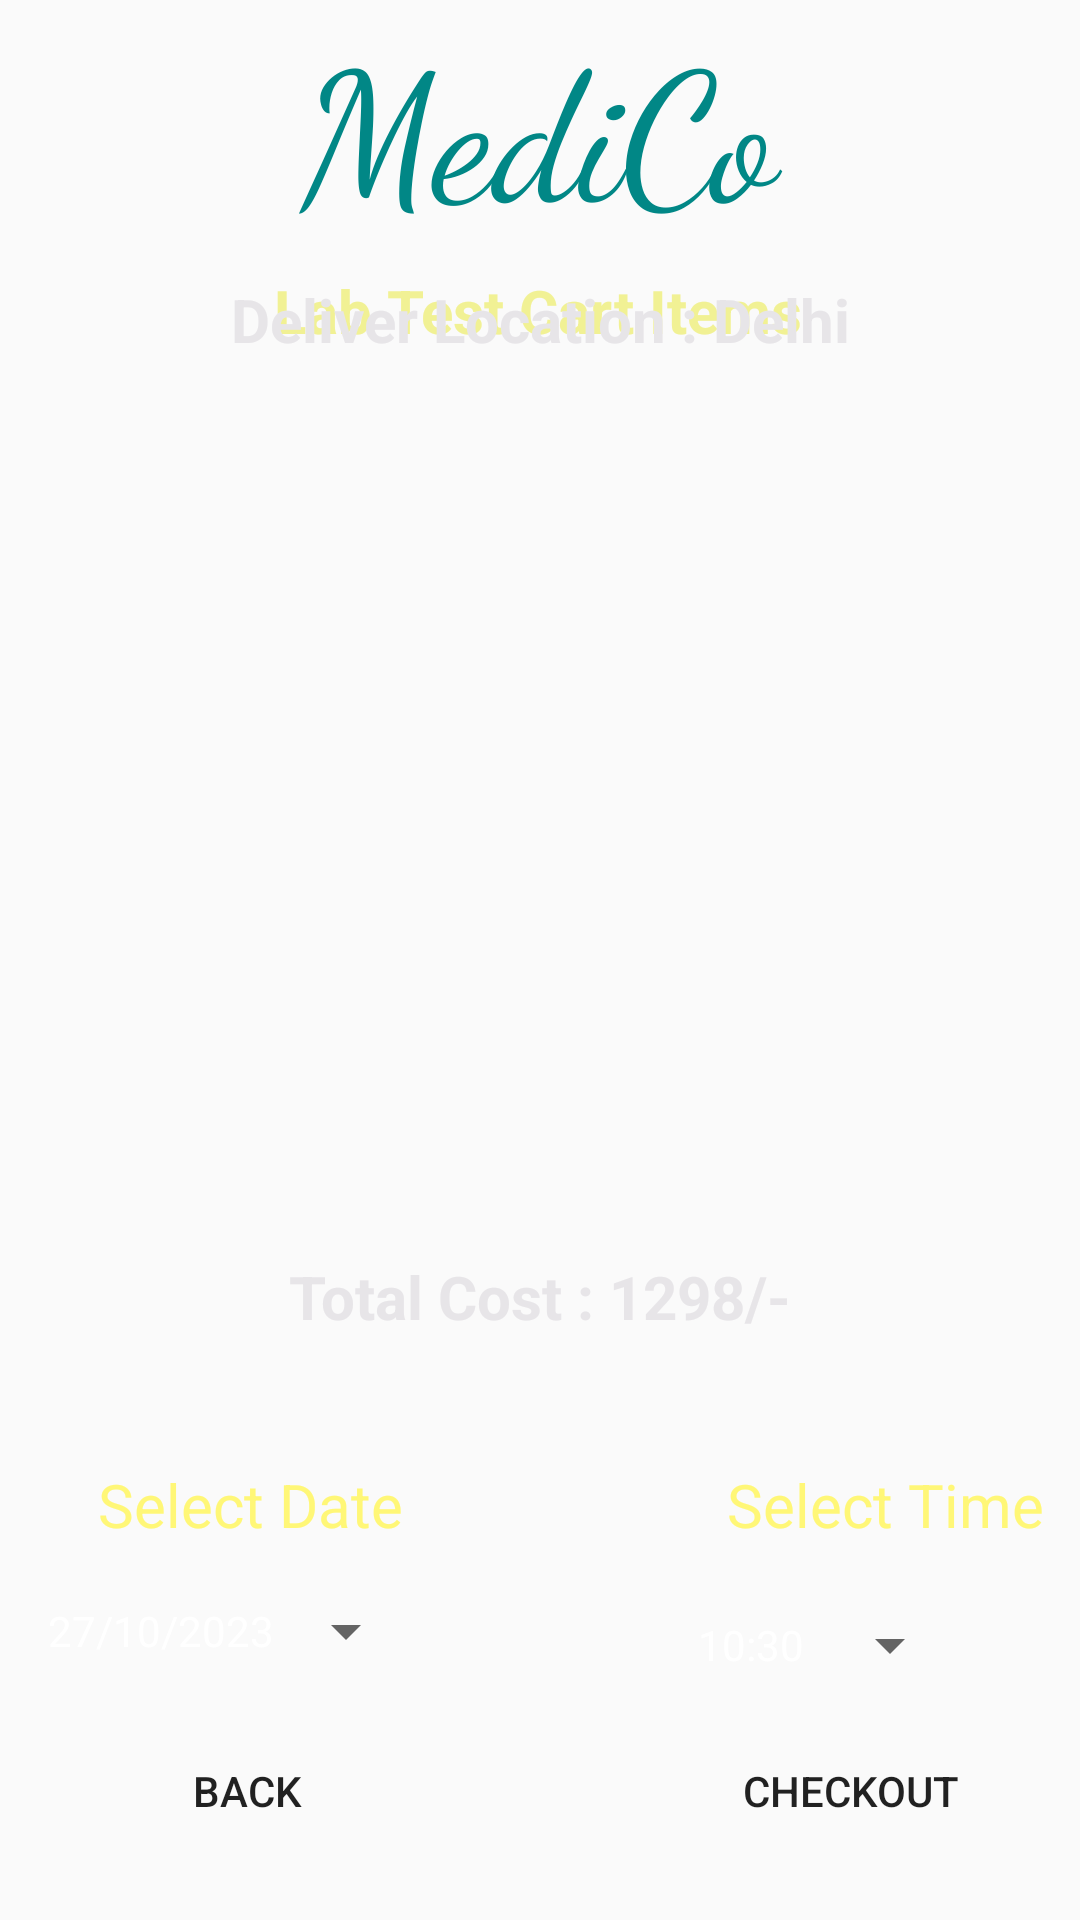

The Android layout XML behind this screen, and the referenced resources:
<!-- AndroidManifest.xml: application theme Theme.MediCo -->
<!-- res/layout/activity_cart_lab.xml -->
<?xml version="1.0" encoding="utf-8"?>
<androidx.constraintlayout.widget.ConstraintLayout xmlns:android="http://schemas.android.com/apk/res/android"
    xmlns:app="http://schemas.android.com/apk/res-auto"
    xmlns:tools="http://schemas.android.com/tools"
    android:layout_width="match_parent"
    android:layout_height="match_parent"
    android:background="@drawable/blackback"
    tools:context=".CartLabActivity">

    <TextView
        android:id="@+id/textView"
        android:layout_width="240dp"
        android:layout_height="78dp"
        android:fontFamily="cursive"
        android:text="MediCo"
        android:textAlignment="center"
        android:textColor="@color/teal_700"
        android:textSize="60sp"
        app:layout_constraintEnd_toEndOf="parent"
        app:layout_constraintHorizontal_bias="0.497"
        app:layout_constraintStart_toStartOf="parent"
        app:layout_constraintTop_toTopOf="parent" />

    <Button
        android:id="@+id/buttonBMCartBack"
        android:layout_width="133dp"
        android:layout_height="54dp"
        android:layout_marginStart="16dp"
        android:layout_marginBottom="16dp"
        android:background="@drawable/btn_bg"
        android:text="BACK"
        android:textColorHighlight="@color/colorWhite"
        android:textColorLink="@color/colorWhite"
        app:iconTint="@color/colorWhite"
        app:layout_constraintBottom_toBottomOf="parent"
        app:layout_constraintStart_toStartOf="parent" />

    <Button
        android:id="@+id/buttonBMCartCheckout"
        android:layout_width="133dp"
        android:layout_height="54dp"
        android:layout_marginBottom="16dp"
        android:background="@drawable/btn_bg"
        android:text="CHECKOUT"
        android:textColorHighlight="@color/colorWhite"
        android:textColorLink="@color/colorWhite"
        app:iconTint="@color/colorWhite"
        app:layout_constraintBottom_toBottomOf="parent"
        app:layout_constraintEnd_toEndOf="parent"
        app:layout_constraintHorizontal_bias="0.875"
        app:layout_constraintStart_toEndOf="@+id/buttonBMCartBack"
        app:layout_constraintTop_toBottomOf="@+id/buttonBMCartTime"
        app:layout_constraintVertical_bias="1.0" />

    <TextView
        android:id="@+id/textView3"
        android:layout_width="wrap_content"
        android:layout_height="wrap_content"
        android:text="Select Date"
        android:textAlignment="center"
        android:textColor="@color/yellowLight"
        android:textColorHint="@color/colorWhite"
        android:textSize="20sp"
        app:layout_constraintBottom_toBottomOf="parent"
        app:layout_constraintEnd_toStartOf="@+id/textView5"
        app:layout_constraintHorizontal_bias="0.232"
        app:layout_constraintStart_toStartOf="parent"
        app:layout_constraintTop_toTopOf="parent"
        app:layout_constraintVertical_bias="0.796"
        app:layout_editor_absoluteX="57dp"
        app:layout_editor_absoluteY="525dp" />

    <TextView
        android:id="@+id/textView5"
        android:layout_width="wrap_content"
        android:layout_height="wrap_content"
        android:layout_marginEnd="12dp"
        android:text="Select Time"
        android:textAlignment="center"
        android:textColor="@color/yellowLight"
        android:textColorHint="@color/colorWhite"
        android:textSize="20sp"
        app:layout_constraintBottom_toBottomOf="parent"
        app:layout_constraintEnd_toEndOf="parent"
        app:layout_constraintTop_toTopOf="parent"
        app:layout_constraintVertical_bias="0.796"
        app:layout_editor_absoluteX="57dp"
        app:layout_editor_absoluteY="525dp" />

    <Button
        android:id="@+id/buttonBMCartDate"
        style="?android:spinnerStyle"
        android:layout_width="wrap_content"
        android:layout_height="wrap_content"
        android:layout_marginStart="16dp"
        android:text="27/10/2023"
        android:textColor="@color/colorWhite"
        android:textColorHint="@color/colorWhite"
        app:layout_constraintBottom_toTopOf="@+id/buttonBMCartBack"
        app:layout_constraintStart_toStartOf="parent"
        app:layout_constraintTop_toBottomOf="@+id/textView3"
        app:layout_constraintVertical_bias="0.688"
        app:layout_editor_absoluteX="57dp"
        app:layout_editor_absoluteY="525dp" />

    <Button
        android:id="@+id/buttonBMCartTime"
        style="?android:spinnerStyle"
        android:layout_width="wrap_content"
        android:layout_height="wrap_content"
        android:layout_marginTop="24dp"
        android:layout_marginEnd="36dp"
        android:text="10:30"

        android:textColor="@color/colorWhite"
        android:textColorHint="@color/colorWhite"
        app:layout_constraintBottom_toBottomOf="parent"
        app:layout_constraintEnd_toEndOf="parent"
        app:layout_constraintHorizontal_bias="0.986"
        app:layout_constraintStart_toStartOf="parent"
        app:layout_constraintTop_toTopOf="parent"
        app:layout_constraintVertical_bias="0.881"
        app:layout_editor_absoluteX="57dp"
        app:layout_editor_absoluteY="525dp" />

    <TextView
        android:id="@+id/textViewBMCartTitle"
        android:layout_width="wrap_content"
        android:layout_height="wrap_content"
        android:layout_marginTop="12dp"
        android:text="Lab Test Cart Items"
        android:textColor="#F1F194"
        android:textSize="20sp"
        android:textStyle="bold"
        app:layout_constraintEnd_toEndOf="parent"
        app:layout_constraintHorizontal_bias="0.497"
        app:layout_constraintStart_toStartOf="parent"
        app:layout_constraintTop_toBottomOf="@+id/textView" />

    <TextView
        android:id="@+id/textView_logo8"
        android:layout_width="wrap_content"
        android:layout_height="wrap_content"
        android:layout_marginBottom="348dp"
        android:text="Deliver Location : Delhi"
        android:textColor="#E7E5E8"
        android:textSize="20sp"
        android:textStyle="bold"
        app:layout_constraintBottom_toBottomOf="parent"
        app:layout_constraintEnd_toEndOf="parent"
        app:layout_constraintStart_toStartOf="parent"
        app:layout_constraintTop_toTopOf="parent"
        app:layout_constraintVertical_bias="0.351" />

    <TextView
        android:id="@+id/textViewBMCartTotalCost"
        android:layout_width="wrap_content"
        android:layout_height="wrap_content"
        android:text="Total Cost : 1298/-"
        android:textColor="#E7E5E8"
        android:textSize="20sp"
        android:textStyle="bold"
        app:layout_constraintBottom_toBottomOf="parent"
        app:layout_constraintEnd_toEndOf="parent"
        app:layout_constraintStart_toStartOf="parent"
        app:layout_constraintTop_toTopOf="parent"
        app:layout_constraintVertical_bias="0.683" />

    <ListView
        android:id="@+id/listViewBMCart"
        android:layout_width="386dp"
        android:layout_height="279dp"
        app:layout_constraintBottom_toBottomOf="parent"
        app:layout_constraintEnd_toEndOf="parent"
        app:layout_constraintHorizontal_bias="0.52"
        app:layout_constraintStart_toStartOf="parent"
        app:layout_constraintTop_toTopOf="parent"
        app:layout_constraintVertical_bias="0.407" />

</androidx.constraintlayout.widget.ConstraintLayout>
<!-- resources referenced by this layout -->
<resources>
  <color name="colorWhite">#FFFFFF</color>
  <color name="teal_700">#FF018786</color>
  <color name="yellowLight">#fff777</color>
  <style name="Theme.MediCo" parent="Base.Theme.MediCo" />
  <style name="Base.Theme.MediCo" parent="Theme.AppCompat.Light.NoActionBar">
          
          
      </style>
</resources>
